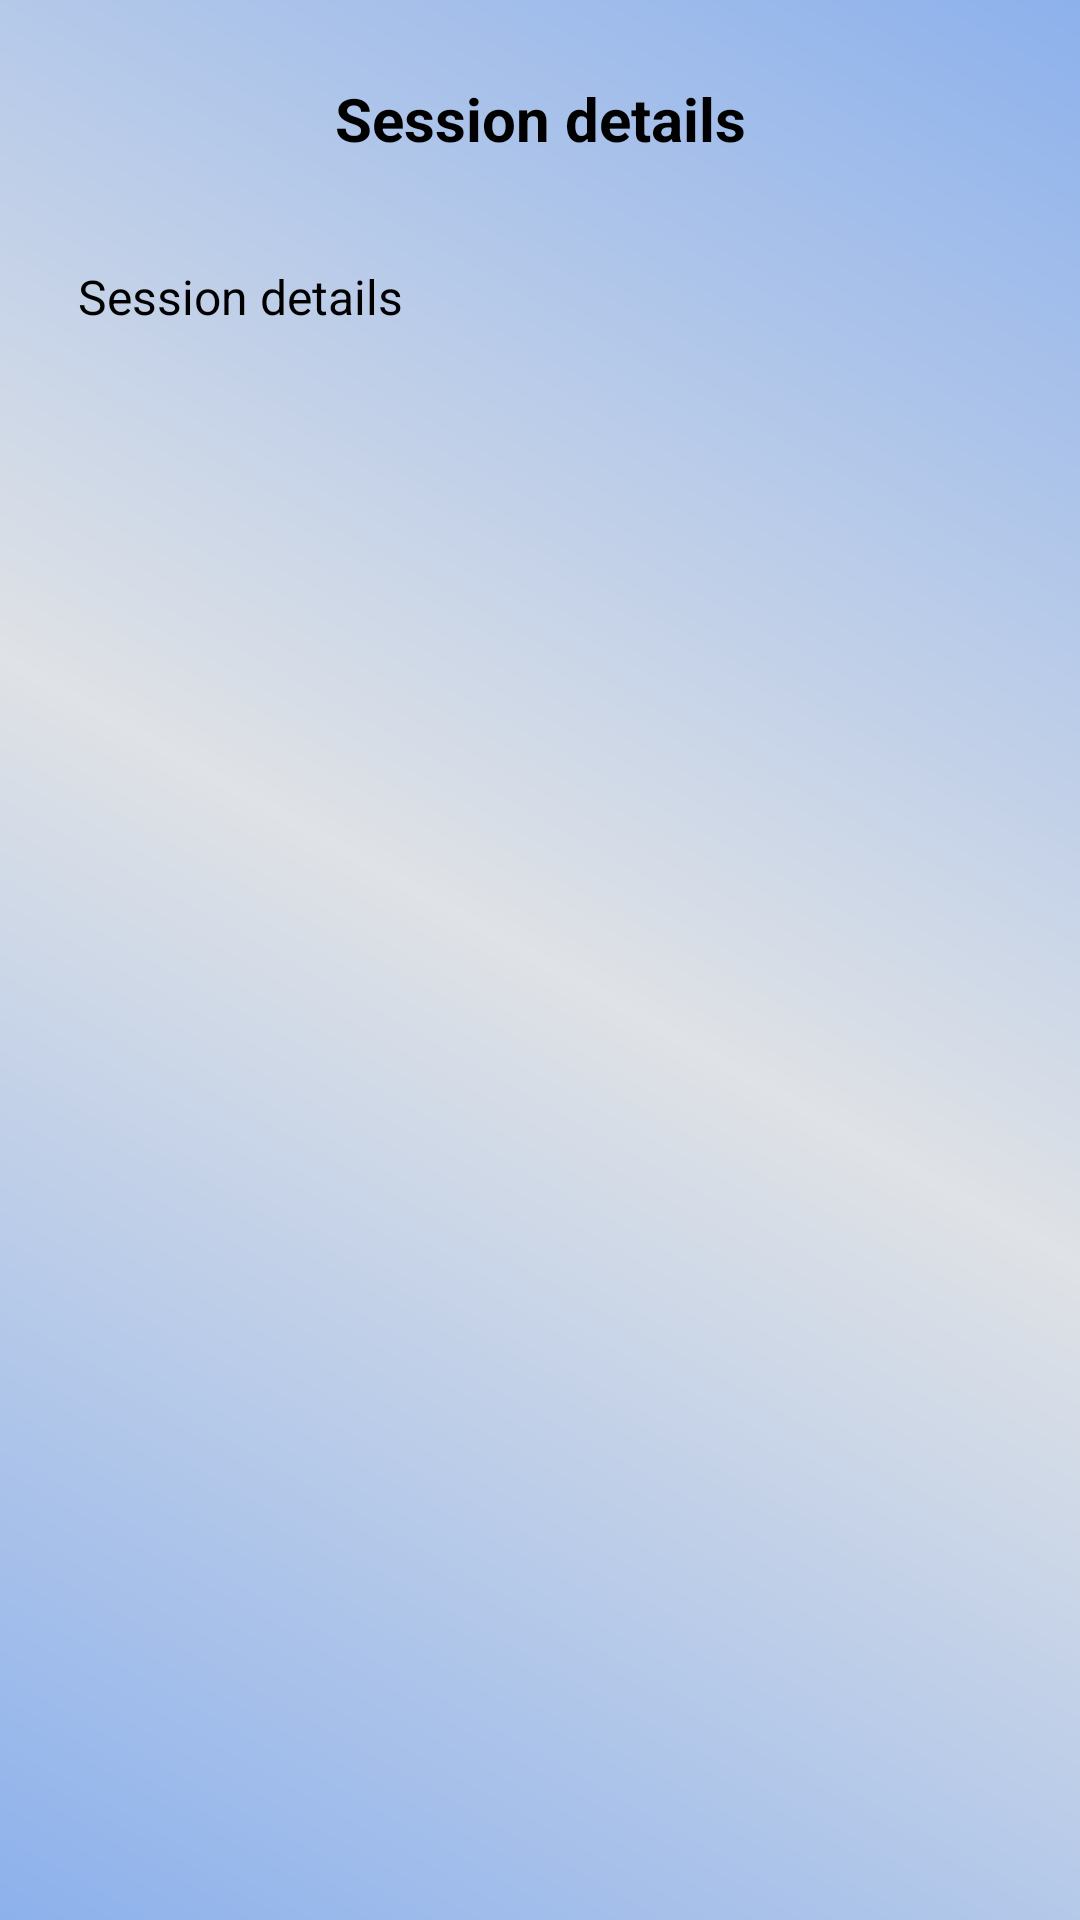

Produce the Android XML layout that renders to this screen, including the resource entries it uses.
<!-- AndroidManifest.xml: application theme Theme.Sessionmanager -->
<!-- res/layout/activity_session_detail.xml -->
<LinearLayout xmlns:android="http://schemas.android.com/apk/res/android"
    android:orientation="vertical"
    android:padding="16dp"
    android:background="@drawable/background"
    android:layout_width="match_parent"
    android:layout_height="match_parent">

    <TextView

        android:layout_width="match_parent"
        android:layout_height="wrap_content"
        android:text="Session details"
        android:textColor="@color/black"
        android:textSize="20sp"
        android:textStyle="bold"
        android:gravity="center_horizontal"
        android:padding="10dp"
        android:typeface="sans"
        android:layout_marginBottom="15dp"
        android:paddingBottom="12dp"/>

    <TextView
        android:id="@+id/detailText"
        android:layout_width="match_parent"
        android:layout_height="wrap_content"
        android:text="Session details"
        android:textColor="@color/black"
        android:textSize="16sp"
        android:padding="10dp"
        android:typeface="sans"
        android:layout_marginBottom="15dp"
        android:paddingBottom="12dp"/>

    <TextView
        android:id="@+id/noImagesText"
        android:layout_width="match_parent"
        android:layout_height="wrap_content"
        android:text="No images found for this session"
        android:gravity="center"
        android:textStyle="italic"
        android:visibility="gone"
        android:padding="20dp"
        android:textSize="16sp"
        android:textColor="@android:color/darker_gray"/>

    <androidx.recyclerview.widget.RecyclerView
        android:id="@+id/detailImagesRecycler"
        android:layout_width="match_parent"
        android:layout_height="0dp"
        android:layout_weight="1"/>
</LinearLayout>
<!-- resources referenced by this layout -->
<resources>
  <color name="black">#FF000000</color>
  <!-- drawable background (drawable) -->
  <?xml version="1.0" encoding="utf-8"?>
  <shape xmlns:android="http://schemas.android.com/apk/res/android"
      android:shape="rectangle">
  
      <gradient
          android:startColor="#8DB1EC"
          android:endColor="#8DB1EC"
          android:centerColor="#DFE2E6"
          android:angle="45" />
  </shape>
  <style name="Theme.Sessionmanager" parent="Base.Theme.Sessionmanager" />
  <style name="Base.Theme.Sessionmanager" parent="Theme.Material3.DayNight.NoActionBar">
          
          <item name="colorPrimary">@color/Button_color</item>
      </style>
  <color name="Button_color">#448AFF</color>
</resources>
